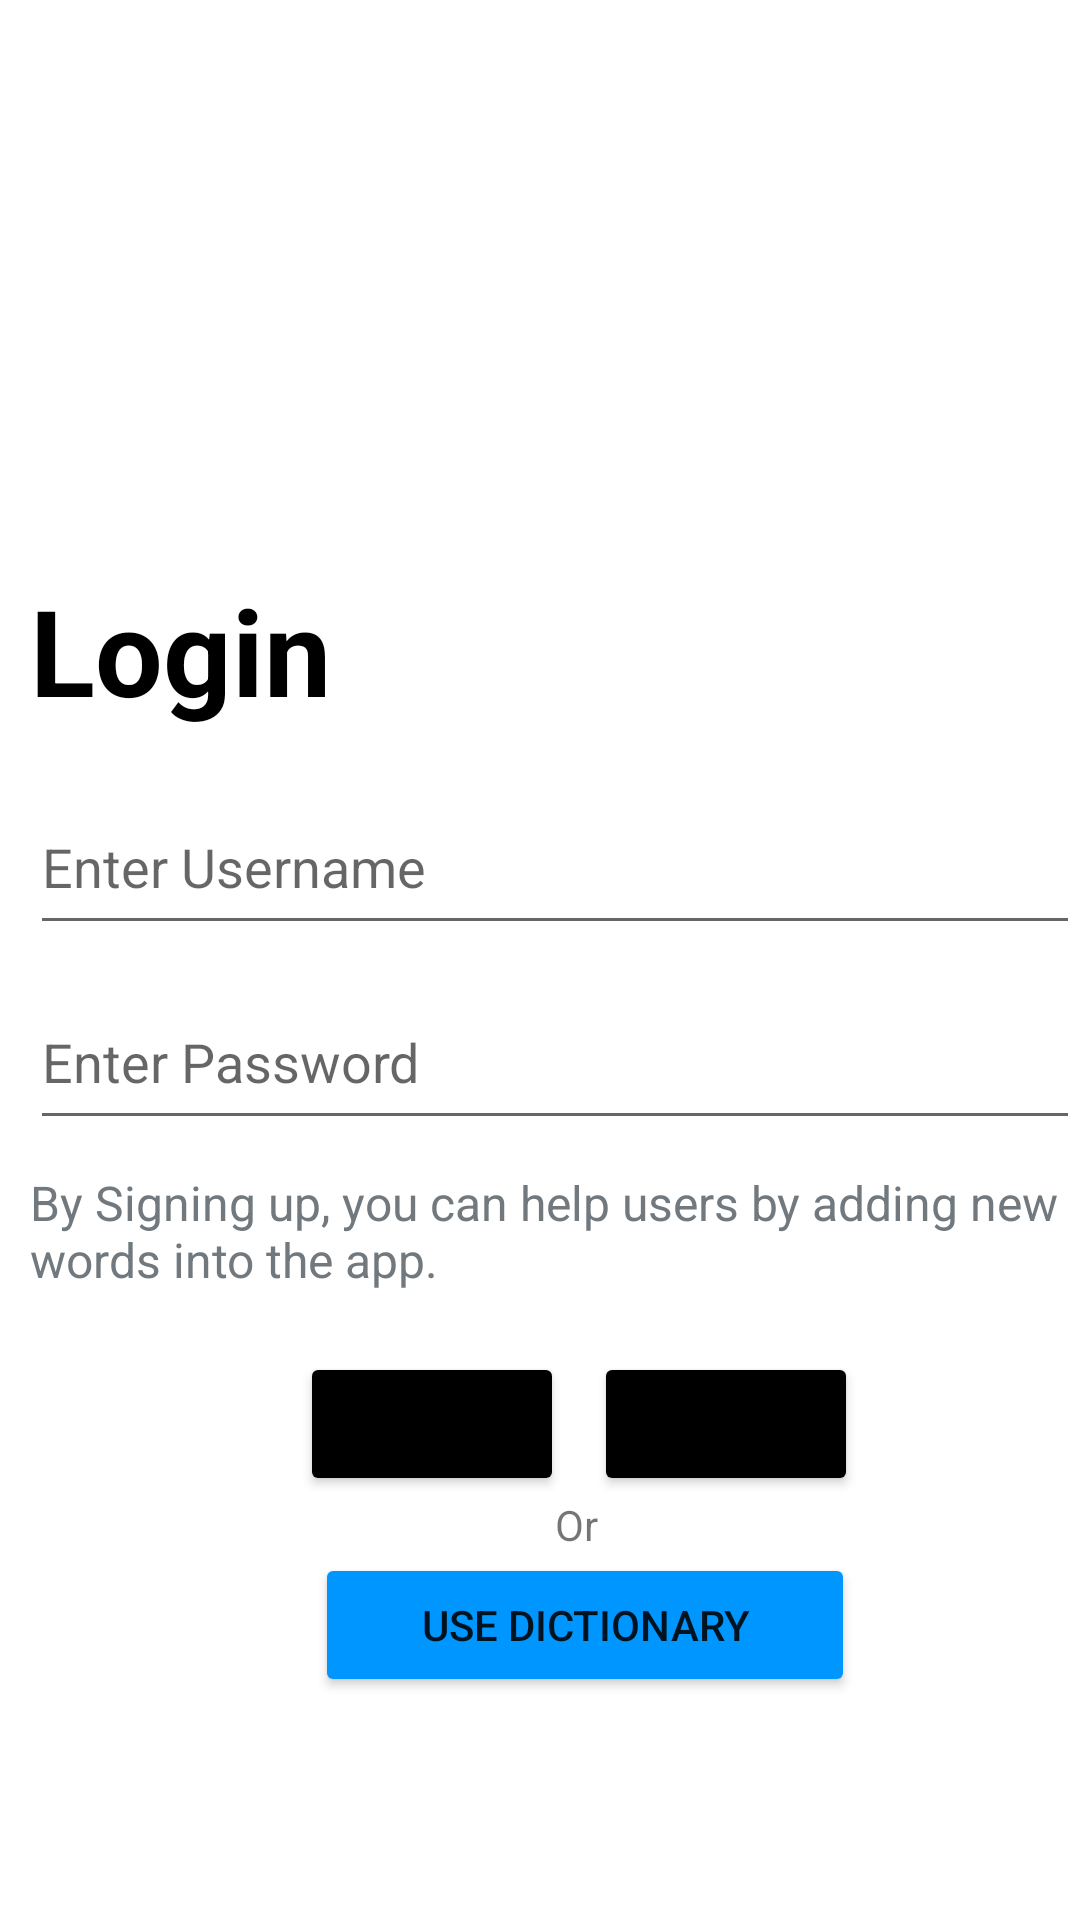

Write the Android layout XML for this screen, with the resource values it uses.
<!-- AndroidManifest.xml: application theme Theme.Dict -->
<!-- res/layout/activity_main.xml -->
<?xml version="1.0" encoding="utf-8"?>
<GridLayout
    xmlns:android="http://schemas.android.com/apk/res/android"
    xmlns:app="http://schemas.android.com/apk/res-auto"
    xmlns:tools="http://schemas.android.com/tools"
    android:layout_width="match_parent"
    android:layout_height="match_parent"
    android:columnCount="1"
    tools:context=".MainActivity">

    <ImageView
        android:id="@+id/imageView"
        android:layout_width="wrap_content"
        android:layout_height="150dp"
        android:layout_marginTop="20dp"
        app:srcCompat="@drawable/book" />

    <TextView
        android:id="@+id/textView3"
        android:layout_width="wrap_content"
        android:layout_height="60dp"
        android:layout_marginTop="20dp"
        android:layout_marginLeft="10dp"
        android:textSize="40dp"
        android:textStyle="bold"
        android:textColor="@color/black"
        android:text="Login" />



    <EditText
        android:id="@+id/name"
        android:layout_width="fill_parent"
        android:layout_height="55dp"
        android:inputType="textPersonName"
        android:layout_marginLeft="10dp"
        android:hint="@string/username"
        android:layout_marginTop="10dp"
        android:text="" />



    <EditText
        android:id="@+id/password"
        android:layout_width="fill_parent"
        android:layout_height="55dp"
        android:inputType="textPassword"
        android:hint="@string/password"
        android:layout_marginTop="10dp"
        android:layout_marginLeft="10dp"
        android:text="" />


    <TextView
        android:id="@+id/textView2"
        android:layout_width="wrap_content"
        android:layout_height="wrap_content"
        android:layout_marginTop="10dp"
        android:textSize="16dp"
        android:textColor="#71797E"
        android:layout_marginLeft="10dp"
        android:text="@string/info"/>

    <LinearLayout
        android:layout_width="wrap_content"
        android:layout_height="wrap_content"
        android:layout_marginTop="20dp"
        android:orientation="horizontal">


        <Button
            android:id="@+id/login"
            android:layout_width="wrap_content"
            android:layout_height="wrap_content"
            android:layout_marginLeft="100dp"
            android:backgroundTint="@color/black"
            android:text="Log in" />

        <Button
            android:id="@+id/signup"
            android:layout_width="wrap_content"
            android:layout_height="wrap_content"
            android:layout_marginLeft="10dp"
            android:backgroundTint="@color/black"
            android:text="Sign up" />
    </LinearLayout>

    <TextView
        android:id="@+id/textView"
        android:layout_width="wrap_content"
        android:layout_height="wrap_content"
        android:layout_marginLeft="185dp"
        android:text="Or" />

    <Button
        android:id="@+id/dict"
        android:layout_width="180dp"
        android:layout_height="wrap_content"
       android:layout_marginLeft="105dp"
        android:backgroundTint="@color/blue"
        android:text="Use Dictionary" />

    <TextView
        android:id="@+id/test"
        android:layout_width="wrap_content"
        android:layout_height="wrap_content"
        android:text="" />


</GridLayout>
<!-- resources referenced by this layout -->
<resources>
  <color name="black">#FF000000</color>
  <color name="blue">#0096FF</color>
  <string name="info">By Signing up, you can help users by adding new words into the app.</string>
  <string name="password">Enter Password</string>
  <string name="username">Enter Username</string>
  <style name="Theme.Dict" parent="Theme.MaterialComponents.DayNight.NoActionBar">
          
          <item name="colorPrimary">@color/purple_500</item>
          <item name="colorPrimaryVariant">@color/purple_700</item>
          <item name="colorOnPrimary">@color/white</item>
          
          <item name="colorSecondary">@color/teal_200</item>
          <item name="colorSecondaryVariant">@color/teal_700</item>
          <item name="colorOnSecondary">@color/black</item>
          
          <item name="android:statusBarColor">?attr/colorPrimaryVariant</item>
          
      </style>
  <color name="purple_500">#FF6200EE</color>
  <color name="purple_700">#FF3700B3</color>
  <color name="white">#FFFFFFFF</color>
  <color name="teal_200">#FF03DAC5</color>
  <color name="teal_700">#FF018786</color>
</resources>
